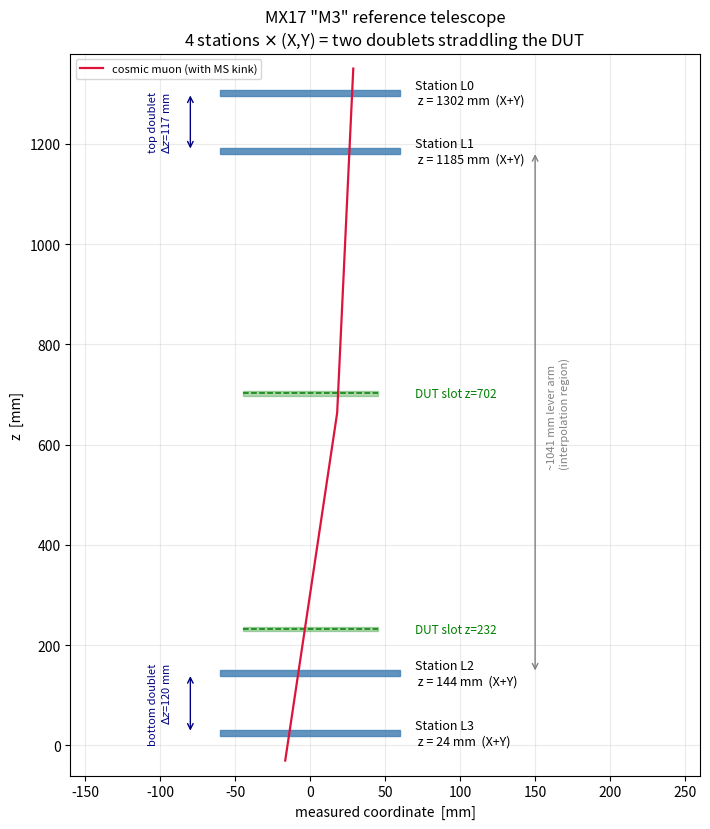

Recreate this plot in Python. (Note: this script raises an exception after producing the figure.)
#!/usr/bin/env python3
"""Geometry / method schematic for the M3 self-resolution study."""
import numpy as np
import matplotlib
matplotlib.use('Agg')
import matplotlib.pyplot as plt
from matplotlib.patches import FancyArrowPatch

Z = [1302, 1185, 144, 24]
fig, ax = plt.subplots(figsize=(7.2, 8.4))

# a slightly kinked cosmic track (bottom -> top), kink in the gap
zt = np.array([0, 24, 144, 702, 1185, 1302, 1340])
xt = np.array([-15, -12, -6, 12, 30, 35, 37]) * 1.0
# recompute a smooth-ish path: two straight segments with a small kink near DUT
def track_x(z):
    if z < 663:
        return -14 + (z - 24) * (6 / 120)     # bottom-doublet slope
    else:
        return track_x(662.9) + (z - 663) * (10 / 639)
zz = np.linspace(-30, 1350, 200)
xx = np.array([track_x(z) for z in zz])
ax.plot(xx, zz, color='crimson', lw=1.6, zorder=5, label='cosmic muon (with MS kink)')

# stations (each: X plane + Y plane, drawn as one bar)
for i, z in enumerate(Z):
    ax.add_patch(plt.Rectangle((-60, z - 6), 120, 12, color='steelblue', alpha=0.85, zorder=3))
    ax.text(70, z, f'Station L{i}\n z = {z} mm  (X+Y)', va='center', fontsize=9)

# doublet brackets
ax.annotate('', xy=(-80, 1302), xytext=(-80, 1185),
            arrowprops=dict(arrowstyle='<->', color='navy'))
ax.text(-92, 1243, 'top doublet\n$\\Delta z$=117 mm', rotation=90, va='center',
        ha='right', fontsize=8, color='navy')
ax.annotate('', xy=(-80, 144), xytext=(-80, 24),
            arrowprops=dict(arrowstyle='<->', color='navy'))
ax.text(-92, 84, 'bottom doublet\n$\\Delta z$=120 mm', rotation=90, va='center',
        ha='right', fontsize=8, color='navy')

# DUT slots
for z, lab in [(232, 'DUT slot z=232'), (702, 'DUT slot z=702')]:
    ax.add_patch(plt.Rectangle((-45, z - 4), 90, 8, color='green', alpha=0.30, zorder=2))
    ax.plot([-45, 45], [z, z], color='green', ls='--', lw=1.1)
    ax.text(70, z, lab, va='center', fontsize=8.5, color='green')

# lever-arm annotation
ax.annotate('', xy=(150, 1185), xytext=(150, 144),
            arrowprops=dict(arrowstyle='<->', color='gray'))
ax.text(158, 664, '~1041 mm lever arm\n(interpolation region)', rotation=90,
        va='center', fontsize=8, color='gray')

ax.set_xlim(-160, 260)
ax.set_ylim(-60, 1380)
ax.set_ylabel('z  [mm]')
ax.set_xlabel('measured coordinate  [mm]')
ax.set_title('MX17 "M3" reference telescope\n4 stations $\\times$ (X,Y) = two doublets straddling the DUT')
ax.legend(loc='upper left', fontsize=8)
ax.grid(alpha=0.25)
fig.tight_layout()
fig.savefig('figs/geometry.png', dpi=150, bbox_inches='tight')
print('wrote figs/geometry.png')
